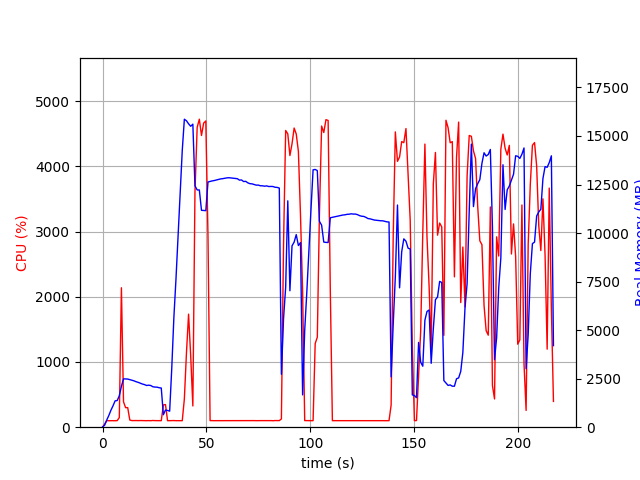

The table this chart was drawn from, first rows:
elapsed_time, nproc, cpu, mem_real, mem_virtual
4.4345855712890625e-05, 1, 0.0, 9.613, 3186
1.007, 1, 47.7, 105.3, 774.1
2.015, 1, 100.2, 367.3, 1894
3.024, 1, 99.1, 603.3, 3180
4.031, 1, 100.3, 873.3, 3180
5.04, 1, 100.1, 1102, 5740
6.048, 1, 99.2, 1358, 5740
7.059, 1, 100.9, 1372, 5228
8.07, 1, 148.4, 1621, 9258
9.084, 1, 2138, 2109, 9855
10.09, 1, 389.6, 2487, 10203
11.1, 1, 299.4, 2487, 10203
12.11, 1, 300.7, 2479, 10243
13.12, 1, 110.1, 2451, 10243
14.13, 1, 101.1, 2420, 10243
15.13, 1, 102.2, 2387, 10243
16.14, 1, 102.1, 2343, 10243
17.15, 1, 100.9, 2310, 10243
18.16, 1, 102.0, 2267, 10243
19.17, 1, 101.0, 2224, 10243
20.19, 1, 99.9, 2195, 10243
21.2, 1, 99.9, 2149, 10243
22.21, 1, 101.0, 2165, 10339
23.22, 1, 99.9, 2147, 10339
24.23, 1, 102.9, 2083, 10339
25.24, 1, 100.9, 2067, 10339
26.25, 1, 100.9, 2063, 10339
27.26, 1, 102.0, 2032, 10339
28.27, 1, 100.0, 2018, 10339
29.28, 1, 342.5, 641.4, 10463
30.29, 1, 346.7, 882.5, 12119
31.31, 1, 99.8, 862.3, 12119
32.31, 1, 101.1, 826.5, 12119
33.32, 1, 100.9, 3041, 38361
34.34, 1, 101.9, 5643, 38361
35.35, 1, 100.0, 7619, 38361
36.36, 1, 100.0, 9821, 38361
37.37, 1, 99.9, 12034, 38361
38.38, 1, 100.0, 14255, 38361
39.39, 1, 433.2, 15865, 38441
40.4, 1, 1143, 15783, 38441
41.42, 1, 1733, 15627, 38441
42.43, 1, 1099, 15500, 38441
43.48, 1, 325.6, 15609, 38441
44.49, 1, 3604, 12436, 38441
45.55, 1, 4597, 12221, 38441
46.59, 1, 4722, 12220, 38441
47.64, 1, 4472, 11172, 38441
48.67, 1, 4663, 11164, 38441
49.72, 1, 4695, 11154, 38441
50.76, 1, 2926, 12630, 39732
51.77, 1, 101.1, 12659, 39732
52.78, 1, 100.2, 12687, 39732
53.79, 1, 100.1, 12706, 39732
54.8, 1, 100.2, 12735, 39732
55.81, 1, 100.1, 12762, 39732
56.81, 1, 100.2, 12788, 39732
57.82, 1, 100.2, 12801, 39732
58.83, 1, 100.2, 12824, 39732
59.84, 1, 101.2, 12841, 39732
... 155 more rows
